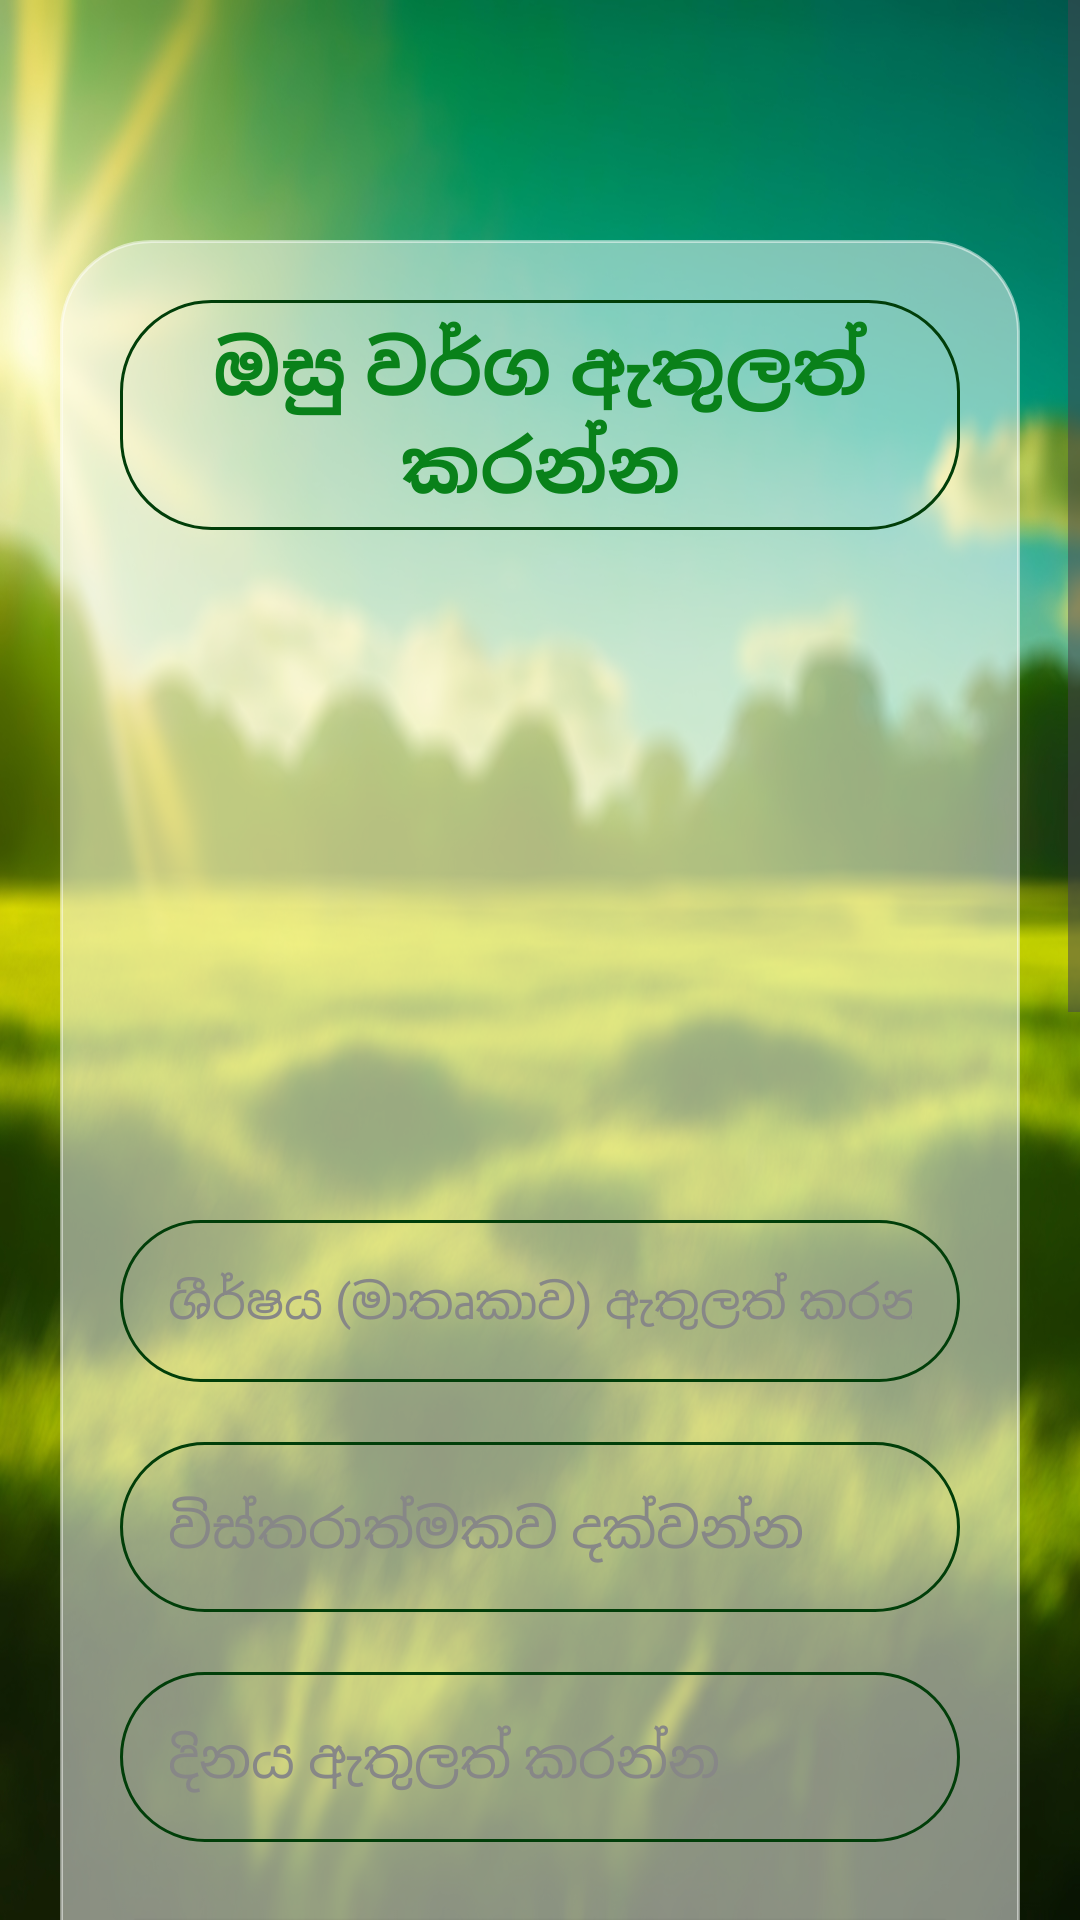

Produce the Android XML layout that renders to this screen, including the resource entries it uses.
<!-- AndroidManifest.xml: application theme Theme.Ayur -->
<!-- res/layout/activity_osu_info_upload.xml -->
<?xml version="1.0" encoding="utf-8"?>
<ScrollView xmlns:android="http://schemas.android.com/apk/res/android"
    xmlns:app="http://schemas.android.com/apk/res-auto"
    xmlns:tools="http://schemas.android.com/tools"
    android:id="@+id/main"
    android:background="@drawable/bg6blur"
    android:layout_width="match_parent"
    android:layout_height="match_parent"
    tools:context=".OsuInfoUploadActivity">

    <FrameLayout
        android:layout_width="match_parent"
        android:layout_height="wrap_content"
        android:layout_gravity="center_horizontal"
        android:layout_marginStart="20dp"
        android:layout_marginEnd="20dp"
        android:layout_marginTop="80dp"
        android:layout_marginBottom="50dp"
        android:paddingBottom="100dp">

        <LinearLayout
            android:layout_width="match_parent"
            android:layout_height="wrap_content"
            android:orientation="vertical"
            android:layout_marginBottom="400dp"
            android:background="@drawable/cat_shape"
            android:layout_gravity="center_horizontal"
            android:padding="20dp">

            <TextView
                android:layout_width="match_parent"
                android:layout_height="wrap_content"
                android:text="ඔසු වර්ග ඇතුලත් කරන්න"
                android:textAlignment="center"
                android:background="@drawable/fill_bg"
                android:padding="5dp"
                android:textColor="@color/green"
                android:textSize="25dp"
                android:textStyle="bold" />

            <ImageView
                android:id="@+id/osuImage"
                android:layout_width="200dp"
                android:layout_height="200dp"
                android:layout_gravity="center"
                android:layout_marginTop="10dp"
                android:scaleType="fitXY"
                android:src="@drawable/uploading" />

            <EditText
                android:id="@+id/osuTopic"
                android:layout_width="match_parent"
                android:layout_height="wrap_content"
                android:layout_marginTop="20dp"
                android:background="@drawable/fill_bg"
                android:textColorHint="@color/hintColor"
                android:hint="ශීර්ෂය (මාතෘකාව) ඇතුලත් කරන්න"
                android:textSize="16dp"
                android:ems="10"
                android:gravity="start|center_vertical"
                android:inputType="text"
                android:padding="16dp"
                android:textColor="@color/black" />

            <EditText
                android:id="@+id/osuDesc"
                android:layout_width="match_parent"
                android:layout_height="wrap_content"
                android:layout_marginTop="20dp"
                android:ems="10"
                android:background="@drawable/fill_bg"
                android:textColorHint="@color/hintColor"
                android:gravity="start|center_vertical"
                android:hint="විස්තරාත්මකව දක්වන්න"
                android:inputType="textMultiLine"
                android:padding="16dp"
                android:textColor="@color/black" />

            <EditText
                android:id="@+id/osuDate"
                android:layout_width="match_parent"
                android:layout_height="wrap_content"
                android:ems="10"
                android:layout_marginTop="20dp"
                android:padding="16dp"
                android:background="@drawable/fill_bg"
                android:textColorHint="@color/hintColor"
                android:gravity="start|center_vertical"
                android:textColor="@color/black"
                android:hint="දිනය ඇතුලත් කරන්න"
                android:inputType="date" />


            <Button
                android:id="@+id/osuSaveButton"
                android:layout_width="match_parent"
                android:layout_height="60dp"
                android:layout_marginTop="20dp"
                android:backgroundTint="@color/green"
                android:text="Save"
                android:textSize="18dp" />

        </LinearLayout>
    </FrameLayout>

</ScrollView>
<!-- resources referenced by this layout -->
<resources>
  <color name="black">#FF000000</color>
  <color name="green">#09811A</color>
  <color name="hintColor">#878787</color>
  <!-- drawable bg6blur: jpg bitmap (drawable, 531775 bytes) -->
  <!-- drawable cat_shape (drawable) -->
  <?xml version="1.0" encoding="utf-8"?>
  <shape xmlns:android="http://schemas.android.com/apk/res/android"
      android:shape="rectangle">
  
      <corners android:radius="30dp"/>
      <stroke android:width="1dp" android:color="@color/white_low"/>
      <solid android:color="@color/white_low" />
  
  </shape>
  <!-- drawable fill_bg (drawable) -->
  <?xml version="1.0" encoding="utf-8"?>
  <shape xmlns:android="http://schemas.android.com/apk/res/android">
  
      <corners android:radius="30dp"/>
      <stroke android:width="1dp" android:color="@color/dark_green"/>
  
  
  </shape>
  <style name="Theme.Ayur" parent="Base.Theme.Ayur" />
  <color name="white_low">#80FFFFFF</color>
  <color name="dark_green">#013E09</color>
  <style name="Base.Theme.Ayur" parent="Theme.Material3.DayNight.NoActionBar">
          <item name="android:windowContentTransitions">true</item>
          
          <item name="colorPrimary">@color/white</item>
  
  
  
  
      </style>
  <color name="white">#FFFFFFFF</color>
</resources>
